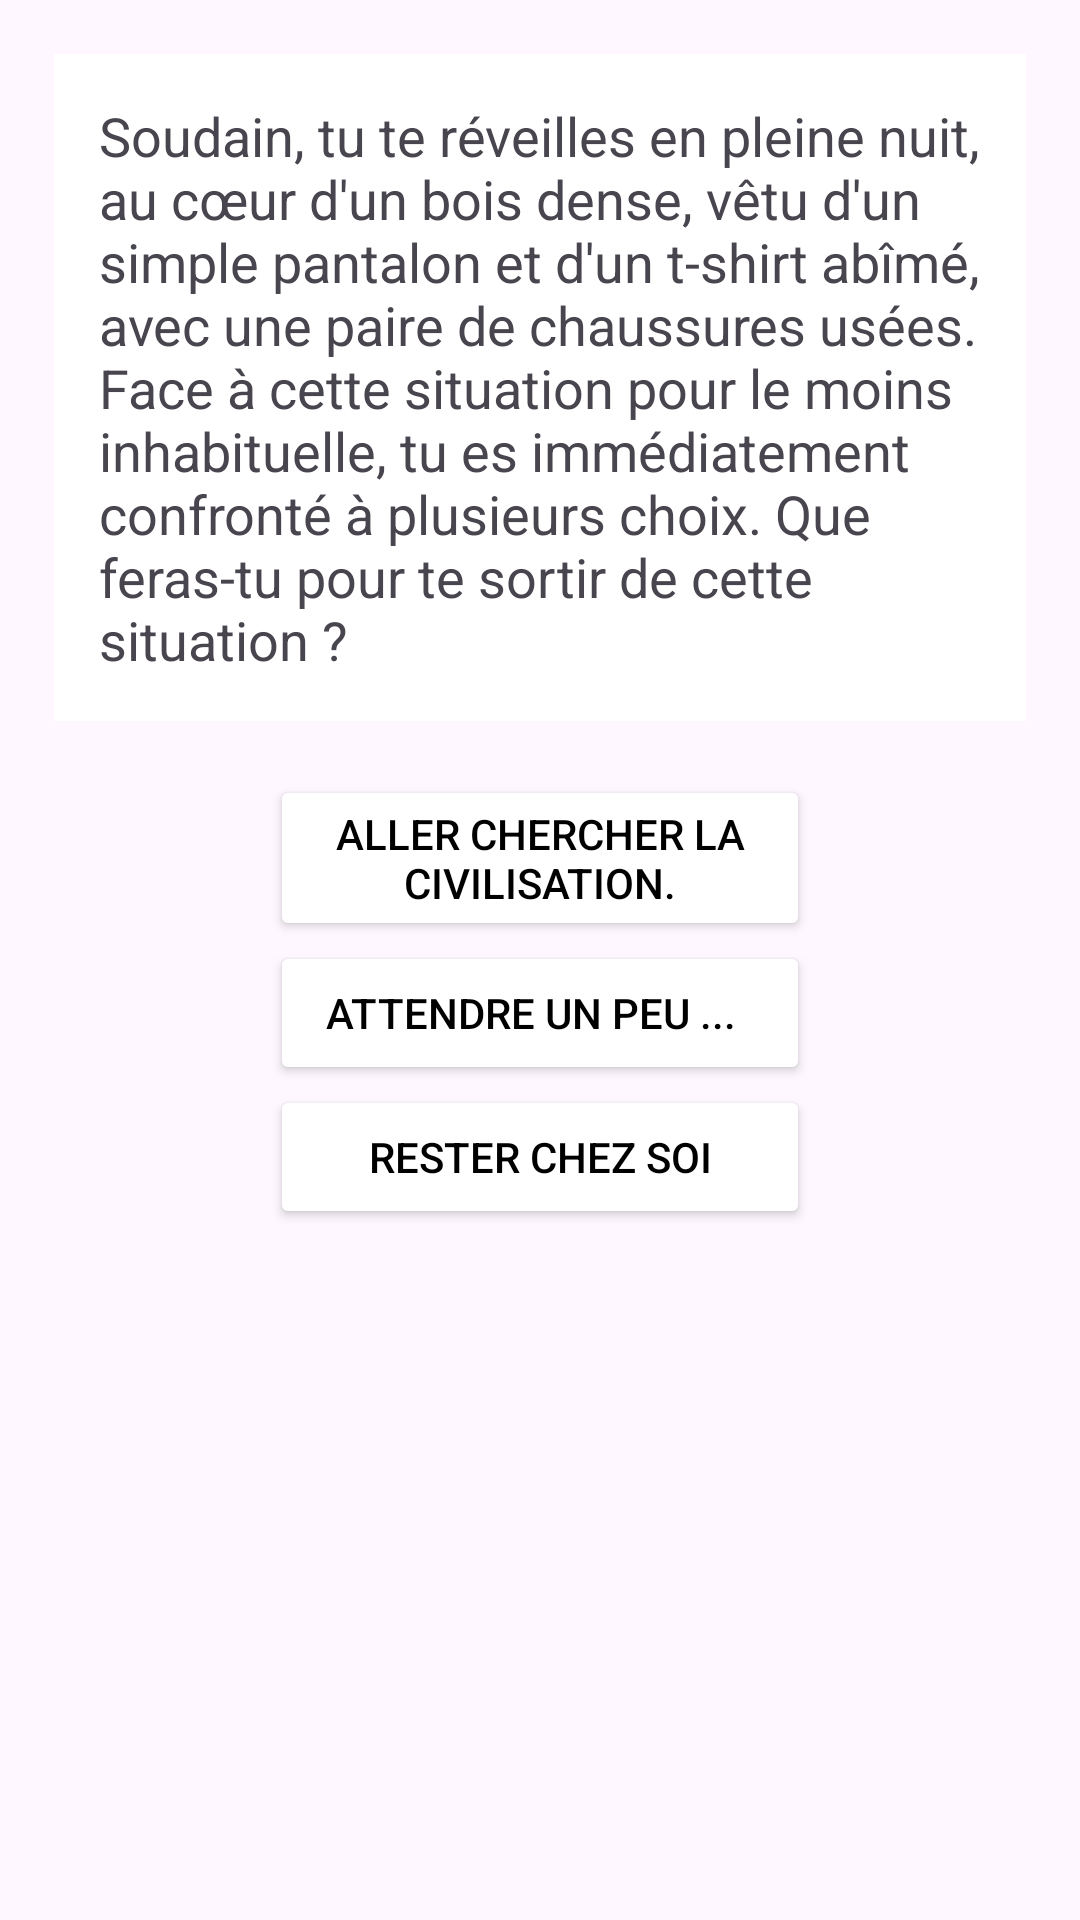

Layout XML and referenced resources for this Android screen:
<!-- AndroidManifest.xml: application theme Theme.TanTest -->
<!-- res/layout/fragment_one.xml -->
<?xml version="1.0" encoding="utf-8"?>
<layout xmlns:android="http://schemas.android.com/apk/res/android"
    xmlns:tools="http://schemas.android.com/tools">

    <FrameLayout
        android:layout_width="match_parent"
        android:layout_height="match_parent"
        android:orientation="vertical"
        tools:context=".jeu.fragment.FragmentOne">

        <LinearLayout
            android:layout_width="match_parent"
            android:layout_height="wrap_content"
            android:orientation="vertical">

            <TextView
                android:layout_width="match_parent"
                android:layout_height="wrap_content"
                android:layout_margin="18dp"
                android:background="@android:color/background_light"
                android:padding="15dp"
                android:text="Soudain, tu te réveilles en pleine nuit, au cœur d'un bois dense, vêtu d'un simple pantalon et d'un t-shirt abîmé, avec une paire de chaussures usées. Face à cette situation pour le moins inhabituelle, tu es immédiatement confronté à plusieurs choix. Que feras-tu pour te sortir de cette situation ?"
                android:textSize="18sp" />

            <LinearLayout
                android:layout_width="match_parent"
                android:layout_height="wrap_content"
                android:layout_marginHorizontal="90dp"
                android:orientation="vertical">

                <Button
                    android:layout_width="match_parent"
                    android:layout_height="wrap_content"
                    android:backgroundTint="@android:color/background_light"
                    android:text="Aller chercher la civilisation."
                    android:textColor="@color/black" />

                <Button
                    android:layout_width="match_parent"
                    android:layout_height="wrap_content"
                    android:backgroundTint="@android:color/background_light"
                    android:text="Attendre un peu ...  "
                    android:textColor="@color/black" />

                <Button
                    android:layout_width="match_parent"
                    android:layout_height="wrap_content"
                    android:backgroundTint="@android:color/background_light"
                    android:text="Rester chez soi"
                    android:textColor="@color/black" />


            </LinearLayout>

        </LinearLayout>

    </FrameLayout>

</layout>
<!-- resources referenced by this layout -->
<resources>
  <style name="Theme.TanTest" parent="Base.Theme.TanTest" />
  <style name="Base.Theme.TanTest" parent="Theme.Material3.DayNight.NoActionBar">
          
          
      </style>
  <!-- not gathered from this repository: default colours our renderer supplied (Android Studio template values) -->
  <color name="black">#FF000000</color>
</resources>
